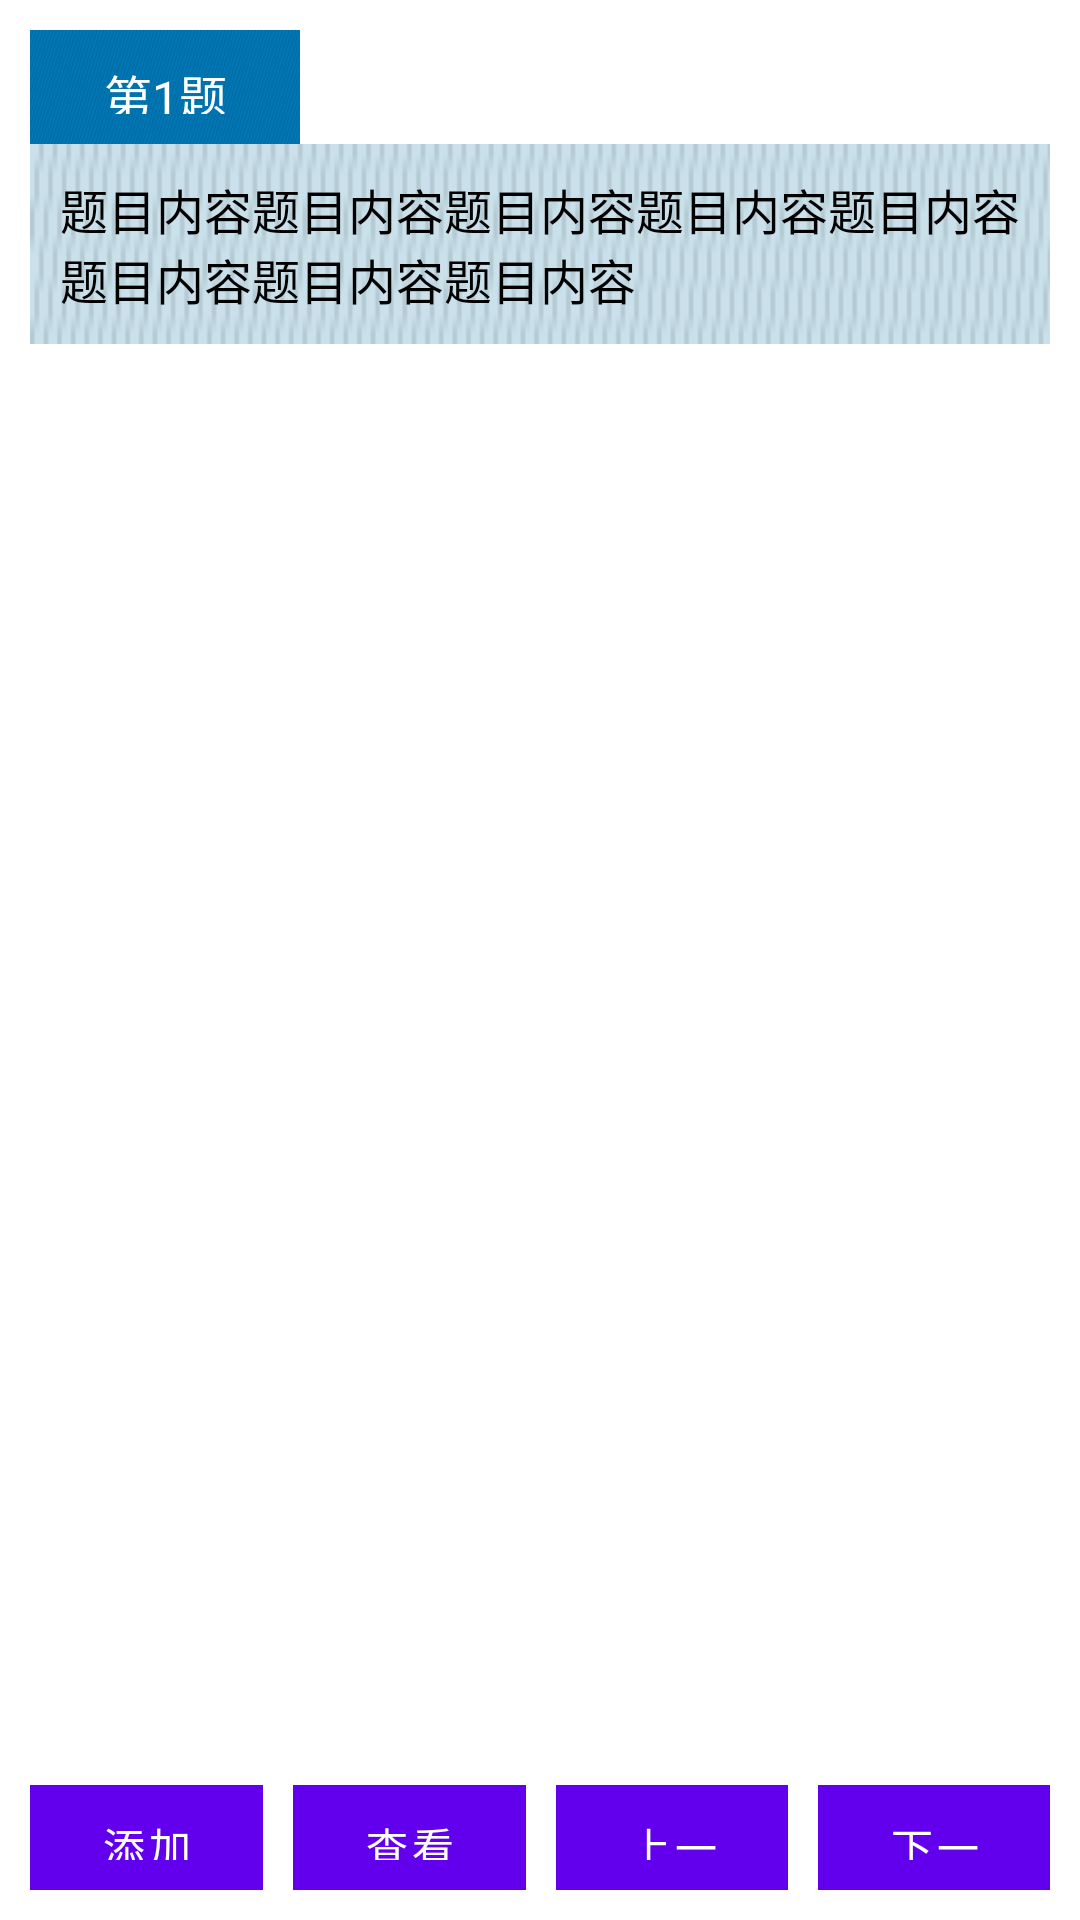

Write the Android layout XML for this screen, with the resource values it uses.
<!-- AndroidManifest.xml: fallback theme Theme.MaterialComponents.DayNight.NoActionBar -->
<!-- res/layout/activity_fill.xml -->
<?xml version="1.0" encoding="utf-8"?>

<RelativeLayout xmlns:android="http://schemas.android.com/apk/res/android"
    android:layout_width="match_parent"
    android:layout_height="match_parent"
    android:background="@color/white"
    android:orientation="vertical" >

    <TextView
        android:id="@+id/txtFillNum"
        android:layout_width="90dp"
        android:layout_height="38dp"
        android:layout_marginLeft="10dp"
        android:layout_marginTop="10dp"
        android:background="@drawable/top_bar"
        android:gravity="center"
        android:padding="10dp"
        android:text="第1题"
        android:textColor="@color/white"
        android:textSize="16dp" />

    <ScrollView
        android:id="@+id/svView"
        android:layout_width="fill_parent"
        android:layout_height="fill_parent"
        android:layout_below="@id/txtFillNum"
        android:layout_marginBottom="60dp" >

        <RelativeLayout
            android:layout_width="match_parent"
            android:layout_height="match_parent"
            android:background="@color/white"
            android:orientation="vertical" >

            <TextView
                android:id="@+id/txtFillContent"
                android:layout_width="wrap_content"
                android:layout_height="wrap_content"
                android:layout_marginLeft="10dp"
                android:layout_marginRight="10dp"
                android:background="@drawable/answer_bg"
                android:gravity="center_vertical"
                android:padding="10dp"
                android:singleLine="false"
                android:text="题目内容题目内容题目内容题目内容题目内容题目内容题目内容题目内容"
                android:textColor="@color/black"
                android:textSize="16dp" />

            <TextView
                android:id="@+id/txtFillAnswer"
                android:layout_width="wrap_content"
                android:layout_height="wrap_content"
                android:layout_below="@id/txtFillContent"
                android:layout_marginLeft="10dp"
                android:layout_marginRight="10dp"
                android:gravity="center_vertical"
                android:padding="10dp"
                android:singleLine="false"
                android:text="题目内容题目内容题目内容题目内容题目内容题目内容题目内容题目内容"
                android:textColor="@color/red"
                android:textSize="16dp"
                android:visibility="gone" />
        </RelativeLayout>
    </ScrollView>

    <LinearLayout
        android:layout_width="fill_parent"
        android:layout_height="wrap_content"
        android:layout_alignParentBottom="true"
        android:layout_marginBottom="10dp"
        android:layout_marginRight="10dp"
        android:layout_weight="1"
        android:gravity="right" >

        <Button
            android:id="@+id/btnFillAdd"
            android:layout_width="90dp"
            android:layout_height="35dp"
            android:layout_marginLeft="10dp"
            android:layout_marginRight="10dp"
            android:layout_weight="1"
            android:background="@drawable/top_bar"
            android:text="添加收藏"
            android:textColor="@color/white"
            android:textSize="14dp" />

        <Button
            android:id="@+id/btnFillLook"
            android:layout_width="90dp"
            android:layout_height="35dp"
            android:layout_marginRight="10dp"
            android:layout_weight="1"
            android:background="@drawable/top_bar"
            android:text="查看答案"
            android:textColor="@color/white"
            android:textSize="14dp" />

        <Button
            android:id="@+id/btnLast"
            android:layout_width="90dp"
            android:layout_height="35dp"
            android:layout_marginRight="10dp"
            android:layout_weight="1"
            android:background="@drawable/top_bar"
            android:text="上一题"
            android:textColor="@color/white"
            android:textSize="14dp" />

        <Button
            android:id="@+id/btnNext"
            android:layout_width="90dp"
            android:layout_height="35dp"
            android:layout_weight="1"
            android:background="@drawable/top_bar"
            android:text="下一题"
            android:textColor="@color/white"
            android:textSize="14dp" />
    </LinearLayout>

</RelativeLayout>
<!-- resources referenced by this layout -->
<resources>
  <color name="black">#000000</color>
  <color name="red">#ffc60001</color>
  <color name="white">#ffffff</color>
  <!-- drawable answer_bg: png bitmap (drawable-ldpi, 2911 bytes) -->
  <!-- drawable top_bar: png bitmap (drawable-ldpi, 3204 bytes) -->
</resources>
